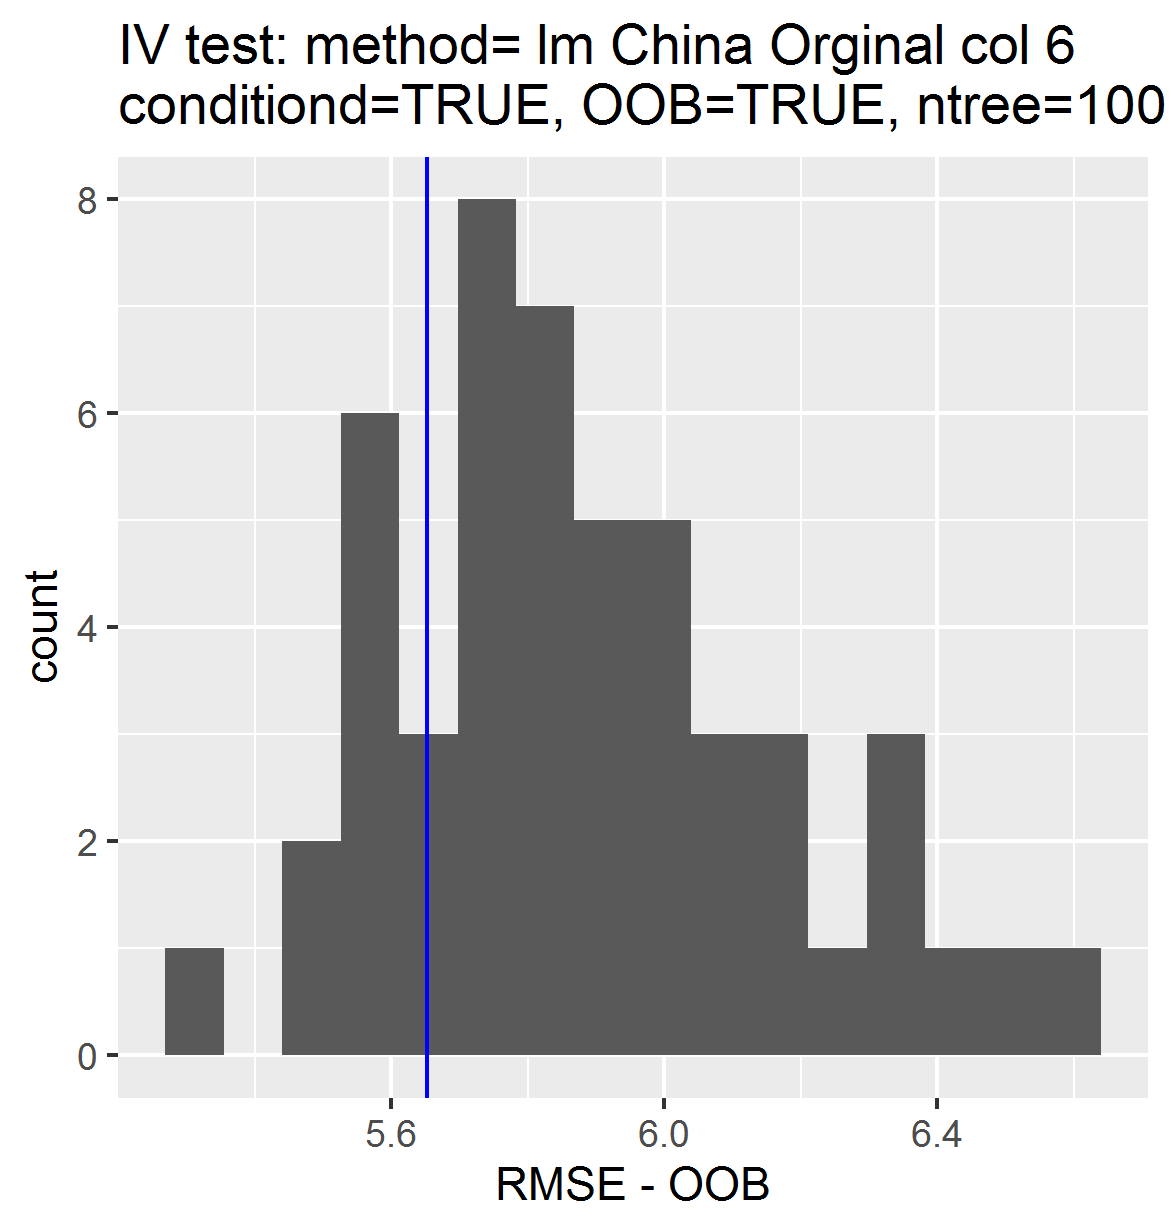

Data behind this chart, as committed beside it:
, permutations_results, controls_results
1, 5.977, 5.653
2, 5.714, NA
3, 5.967, NA
4, 5.592, NA
5, 5.767, NA
6, 5.721, NA
7, 6.619, NA
8, 6.379, NA
9, 5.518, NA
10, 6.368, NA
11, 5.902, NA
12, 6.061, NA
13, 5.527, NA
14, 6.498, NA
15, 5.832, NA
16, 5.663, NA
17, 5.334, NA
18, 5.759, NA
19, 5.98, NA
20, 6.201, NA
21, 5.599, NA
22, 6.283, NA
23, 6.132, NA
24, 5.578, NA
25, 6.065, NA
26, 5.908, NA
27, 5.954, NA
28, 5.831, NA
29, 5.516, NA
30, 6.053, NA
31, 5.805, NA
32, 6.016, NA
33, 6.437, NA
34, 5.649, NA
35, 5.73, NA
36, 6.319, NA
37, 5.551, NA
38, 5.805, NA
39, 5.738, NA
40, 5.795, NA
41, 5.949, NA
42, 5.796, NA
43, 6.01, NA
44, 5.683, NA
45, 6.17, NA
46, 5.587, NA
47, 5.72, NA
48, 5.767, NA
49, 5.831, NA
50, 5.9, NA
